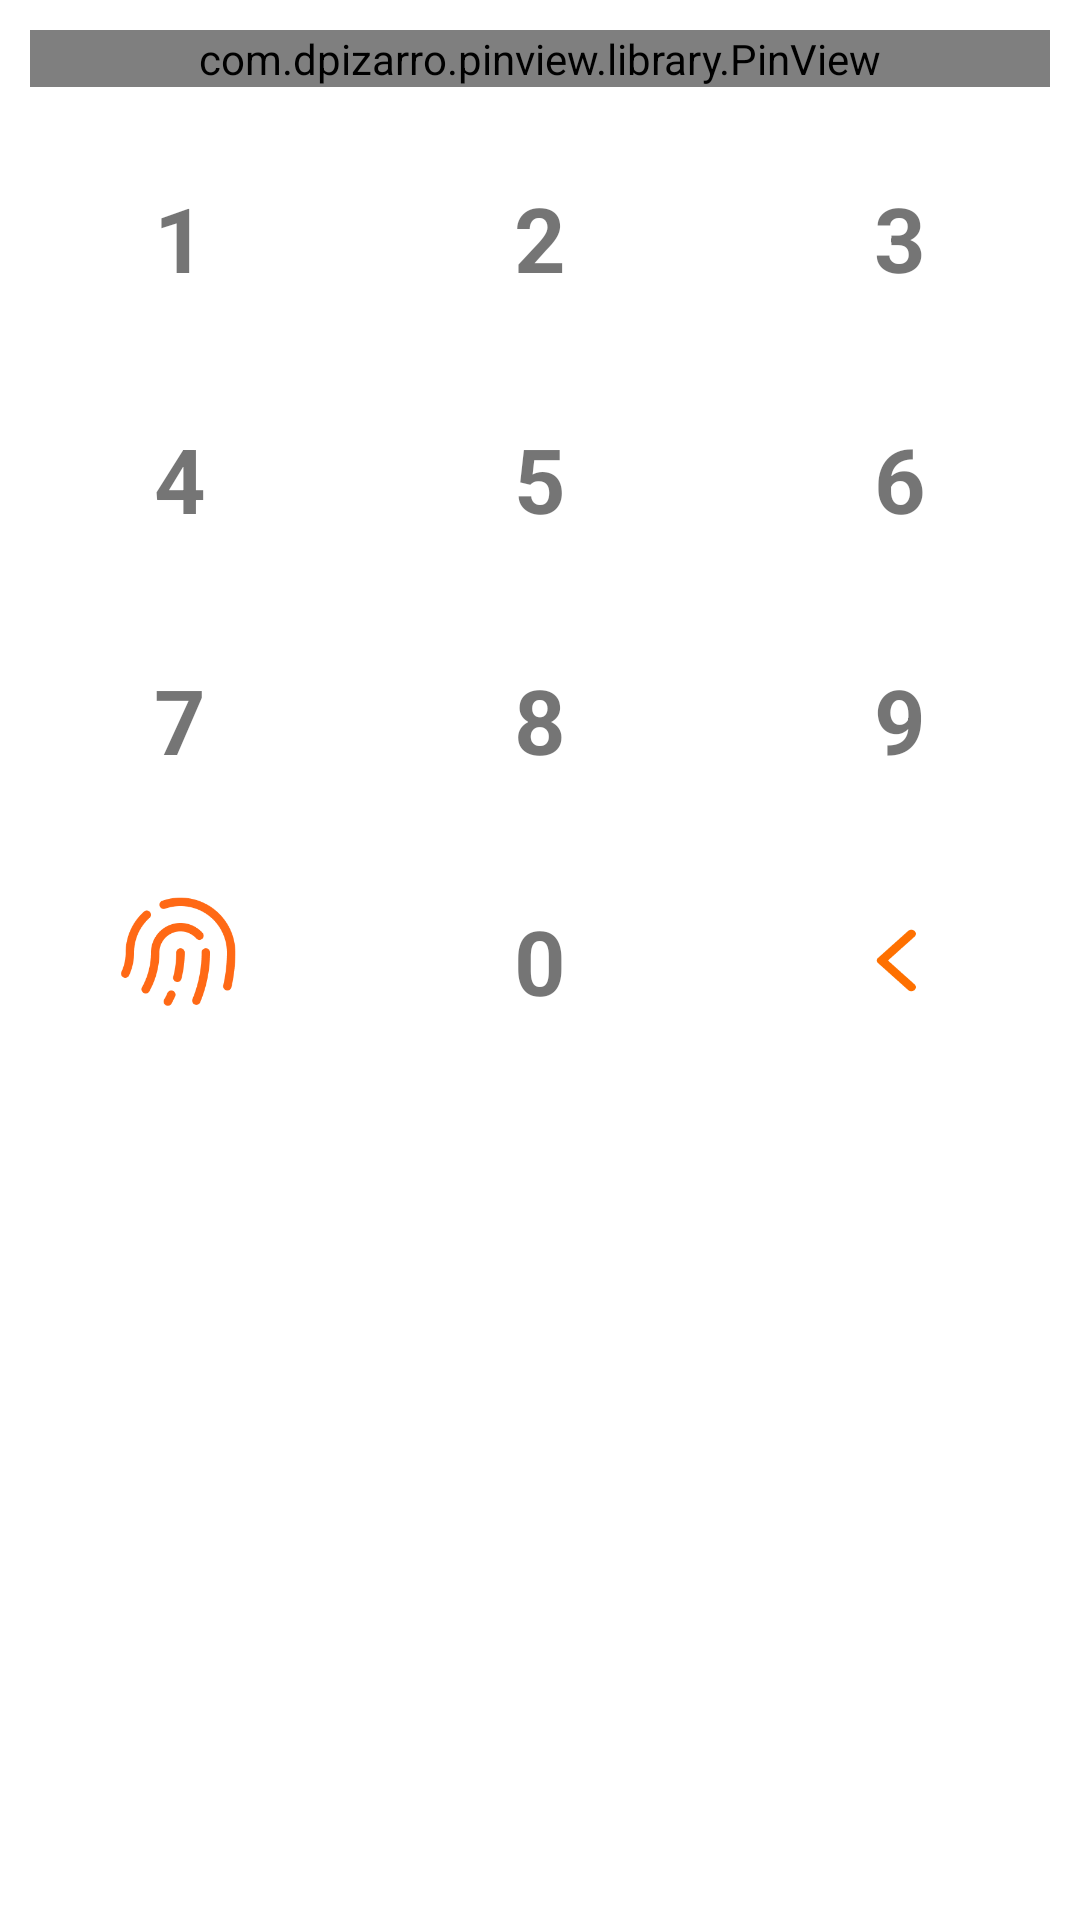

Reconstruct the res/layout file that produces this screen, plus the resources it refers to.
<!-- AndroidManifest.xml: application theme Theme.Bana -->
<!-- res/layout/bottom_sheet_pin.xml -->
<?xml version="1.0" encoding="utf-8"?>
<LinearLayout xmlns:android="http://schemas.android.com/apk/res/android"
    xmlns:app="http://schemas.android.com/apk/res-auto"
    android:orientation="vertical"
    android:layout_width="match_parent"
    android:layout_height="match_parent">

    <com.dpizarro.pinview.library.PinView
        android:id="@+id/pinview"
        android:layout_width="match_parent"
        android:layout_height="wrap_content"
        android:layout_margin="10dp"
        android:gravity="center"
        app:password="true"
        app:numberPinBoxes="4"
        app:split="-"
        app:numberCharacters="2"
        app:deleteOnClick="false"
        app:keyboardMandatory="false"
        app:nativePinBox="false"
        app:colorSplit="@color/light_grey"
        app:colorTextPinBox="@android:color/black"
        />
    />


    <LinearLayout
        android:layout_width="match_parent"
        android:layout_height="wrap_content"
        android:orientation="vertical">

        
        <LinearLayout
            android:layout_width="match_parent"
            android:layout_height="wrap_content"
            android:orientation="horizontal">

            <TextView
                android:id="@+id/btn_1"
                android:layout_width="0dp"
                android:layout_height="wrap_content"
                android:layout_weight="1"
                android:padding="10dp"
                android:textSize="30sp"
                android:textStyle="bold"
                android:gravity="center"
                android:layout_margin="10dp"
                android:text="1" />

            <TextView
                android:id="@+id/btn_2"
                android:layout_width="0dp"
                android:layout_height="wrap_content"
                android:layout_weight="1"
                android:padding="10dp"
                android:textSize="30sp"
                android:textStyle="bold"
                android:gravity="center"
                android:layout_margin="10dp"
                android:text="2" />

            <TextView
                android:id="@+id/btn_3"
                android:layout_width="0dp"
                android:layout_height="wrap_content"
                android:layout_weight="1"
                android:textSize="30sp"
                android:textStyle="bold"
                android:gravity="center"
                android:padding="10dp"
                android:layout_margin="10dp"
                android:text="3" />

        </LinearLayout>

        
        <LinearLayout
            android:layout_width="match_parent"
            android:layout_height="wrap_content"
            android:orientation="horizontal">

            <TextView
                android:id="@+id/btn_4"
                android:layout_width="0dp"
                android:layout_height="wrap_content"
                android:layout_weight="1"
                android:padding="10dp"
                android:textSize="30sp"
                android:textStyle="bold"
                android:gravity="center"
                android:layout_margin="10dp"
                android:text="4" />

            <TextView
                android:id="@+id/btn_5"
                android:layout_width="0dp"
                android:layout_height="wrap_content"
                android:layout_weight="1"
                android:textSize="30sp"
                android:textStyle="bold"
                android:gravity="center"
                android:padding="10dp"
                android:layout_margin="10dp"
                android:text="5" />

            <TextView
                android:id="@+id/btn_6"
                android:layout_width="0dp"
                android:layout_height="wrap_content"
                android:layout_weight="1"
                android:padding="10dp"
                android:textSize="30sp"
                android:textStyle="bold"
                android:gravity="center"
                android:layout_margin="10dp"
                android:text="6" />

        </LinearLayout>

        
        <LinearLayout
            android:layout_width="match_parent"
            android:layout_height="wrap_content"
            android:orientation="horizontal">

            <TextView
                android:id="@+id/btn_7"
                android:layout_width="0dp"
                android:layout_height="wrap_content"
                android:layout_weight="1"
                android:padding="10dp"
                android:textSize="30sp"
                android:textStyle="bold"
                android:gravity="center"
                android:layout_margin="10dp"
                android:text="7" />

            <TextView
                android:id="@+id/btn_8"
                android:layout_width="0dp"
                android:layout_height="wrap_content"
                android:layout_weight="1"
                android:padding="10dp"
                android:textSize="30sp"
                android:textStyle="bold"
                android:gravity="center"
                android:layout_margin="10dp"
                android:text="8" />

            <TextView
                android:id="@+id/btn_9"
                android:layout_width="0dp"
                android:layout_height="wrap_content"
                android:layout_weight="1"
                android:padding="10dp"
                android:textSize="30sp"
                android:textStyle="bold"
                android:gravity="center"
                android:layout_margin="10dp"
                android:text="9" />

        </LinearLayout>

        

        <LinearLayout
            android:layout_width="match_parent"
            android:layout_height="wrap_content"
            android:orientation="horizontal">

            <ImageView
                android:id="@+id/scanfinger"
                android:layout_width="0dp"
                android:layout_height="55dp"
                android:scaleType="centerInside"
                android:padding="5dp"
                android:layout_weight="1"
                android:src="@drawable/ph_fingerprint_simple"
                android:layout_margin="10dp"
                android:text="7" />

            <TextView
                android:id="@+id/btn_0"
                android:layout_width="0dp"
                android:layout_height="wrap_content"
                android:layout_weight="1"
                android:padding="10dp"
                android:textSize="30sp"
                android:textStyle="bold"
                android:gravity="center"
                android:layout_margin="10dp"
                android:text="0" />

            <ImageView
                android:id="@+id/btn_del"
                android:layout_width="0dp"
                android:layout_height="45dp"
                android:layout_weight="1"
                android:layout_gravity="center"
                android:padding="5dp"
                android:src="@drawable/ic_round_arrow_back_ios_new"
                android:layout_margin="10dp"
                android:text="9" />

        </LinearLayout>


    </LinearLayout>


</LinearLayout>
<!-- resources referenced by this layout -->
<resources>
  <color name="light_grey">#0C333333</color>
  <!-- drawable ic_round_arrow_back_ios_new: png bitmap (drawable, 1516 bytes) -->
  <!-- drawable ph_fingerprint_simple: png bitmap (drawable, 5660 bytes) -->
  <style name="Theme.Bana" parent="Theme.MaterialComponents.DayNight.NoActionBar">
          
          <item name="colorPrimary">@color/orange</item>
          <item name="colorPrimaryVariant">@color/light_orange</item>
          <item name="colorOnPrimary">@color/white</item>
          
          <item name="colorSecondary">@color/teal_200</item>
          <item name="colorSecondaryVariant">@color/teal_700</item>
          <item name="colorOnSecondary">@color/black</item>
          
          <item name="android:statusBarColor" tools:targetApi="l">?attr/colorPrimaryVariant</item>
          
      </style>
  <color name="orange">#E45B00</color>
  <color name="light_orange">#8CFF6915</color>
  <color name="white">#FFFFFFFF</color>
  <color name="teal_200">#FF03DAC5</color>
  <color name="teal_700">#FF018786</color>
  <color name="black">#FF000000</color>
</resources>
